Image classification data set "Green-Coffee-Bean-Defects-Classification" (youralfa/Green-Coffee-Bean-Defects-Classification on GitHub). Class labels (17): broken or chipped or cut, dried cherry pod, floater, foreign matter, full black, full sour, fungus damaged, hull or husk, immature or unripe, parchment or pergamino, partial black, partial sour, severe insect damage, shell, slight insect damage, specialty, withered.

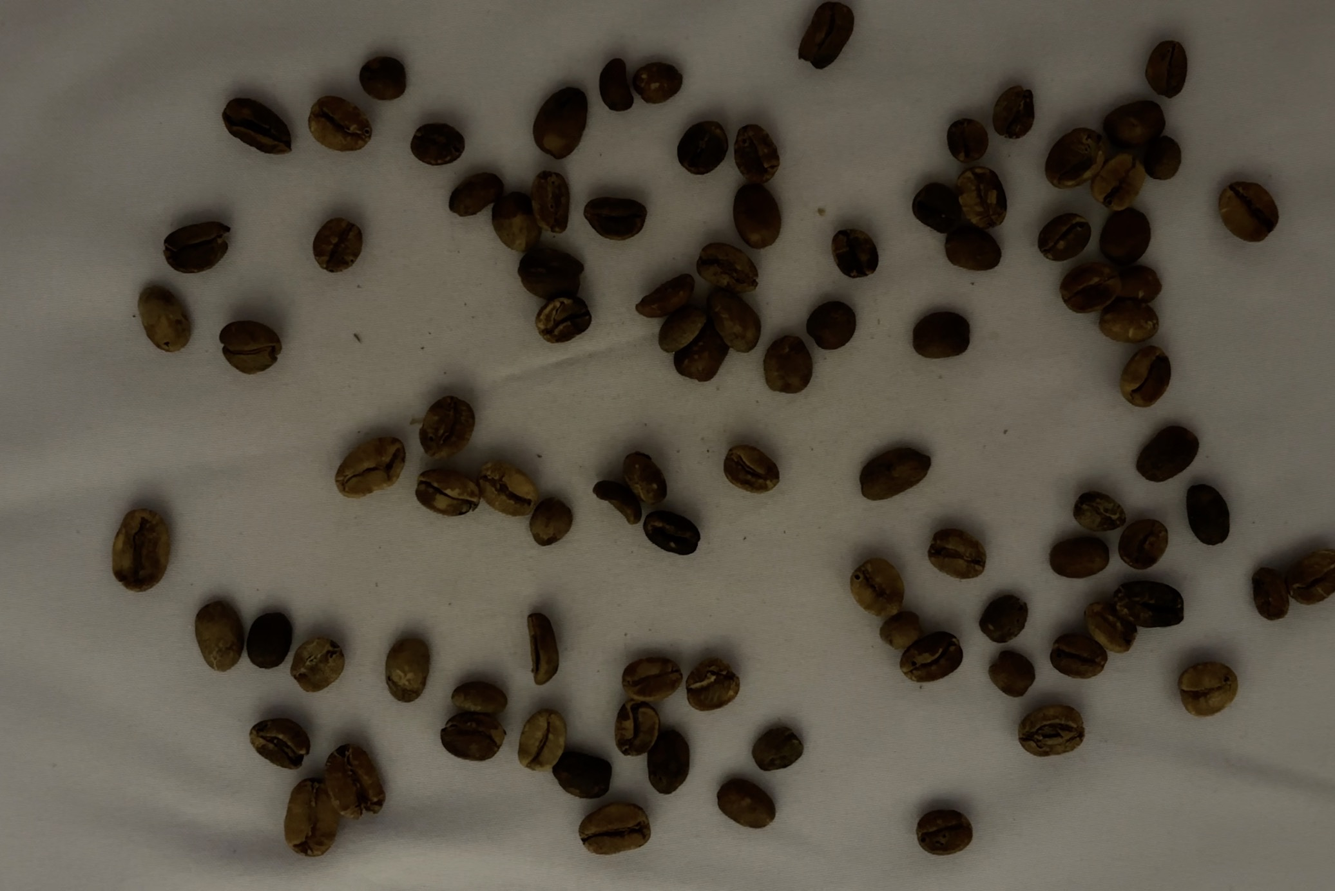
Label: full sour

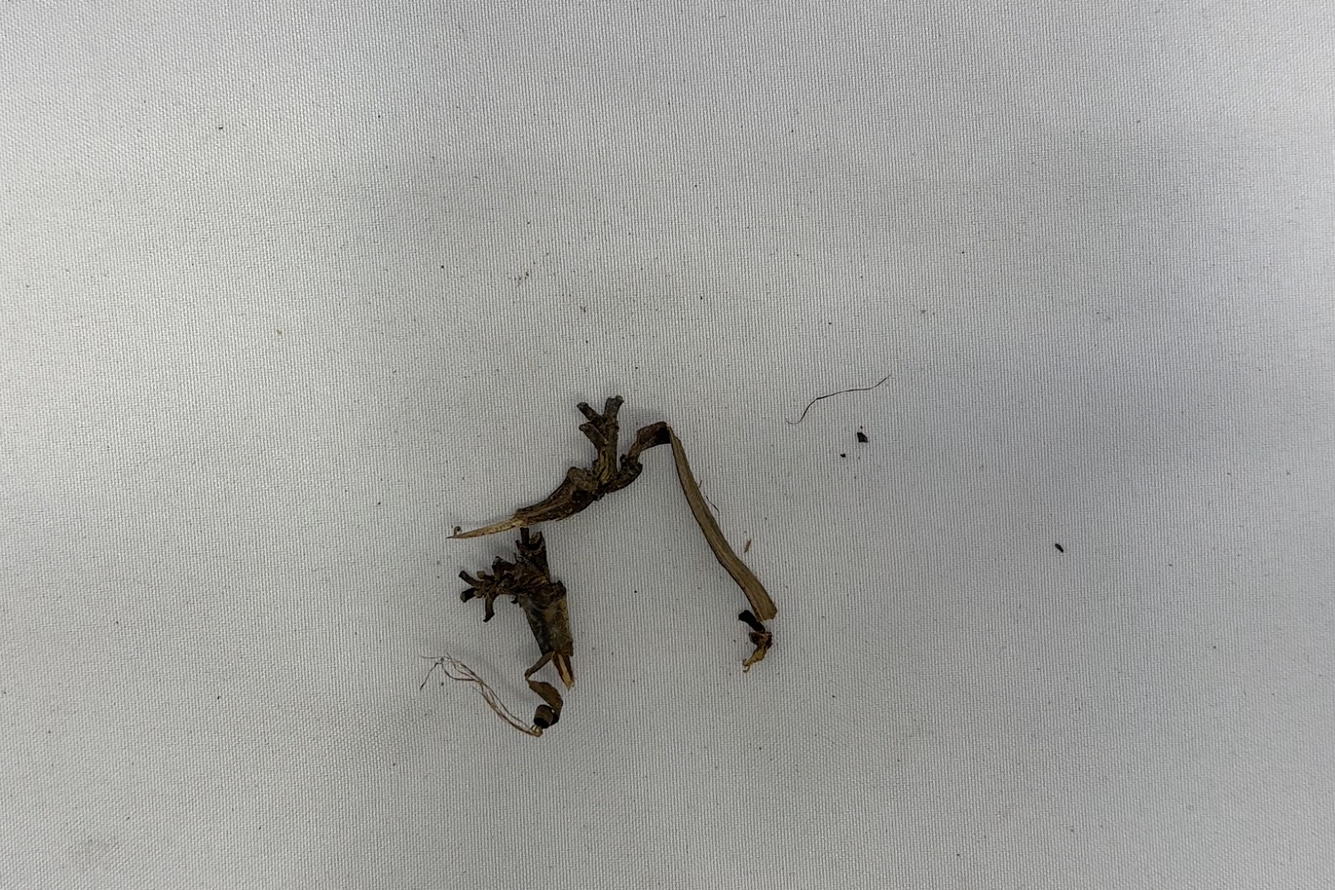
Label: foreign matter

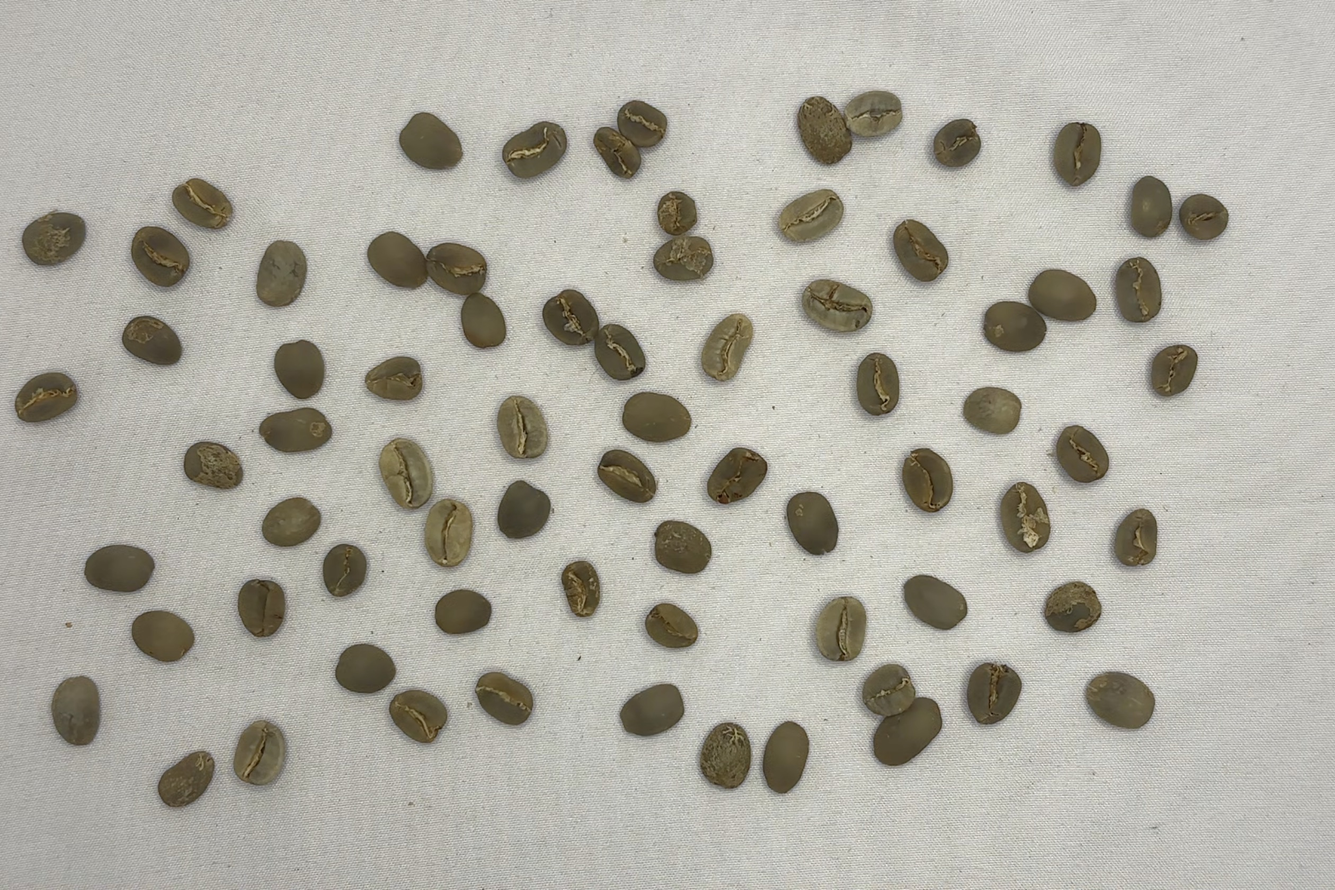
Label: specialty

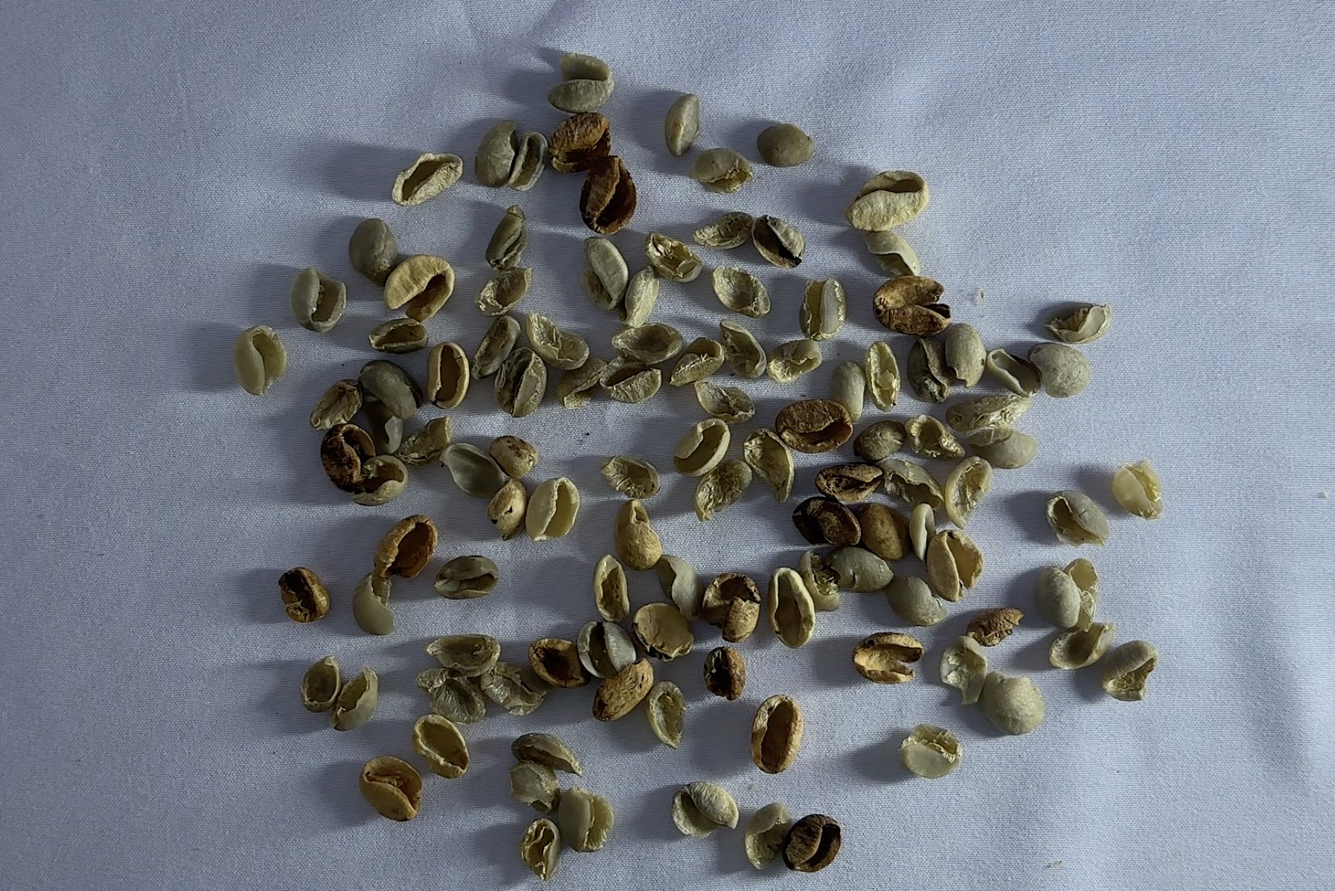
Label: shell

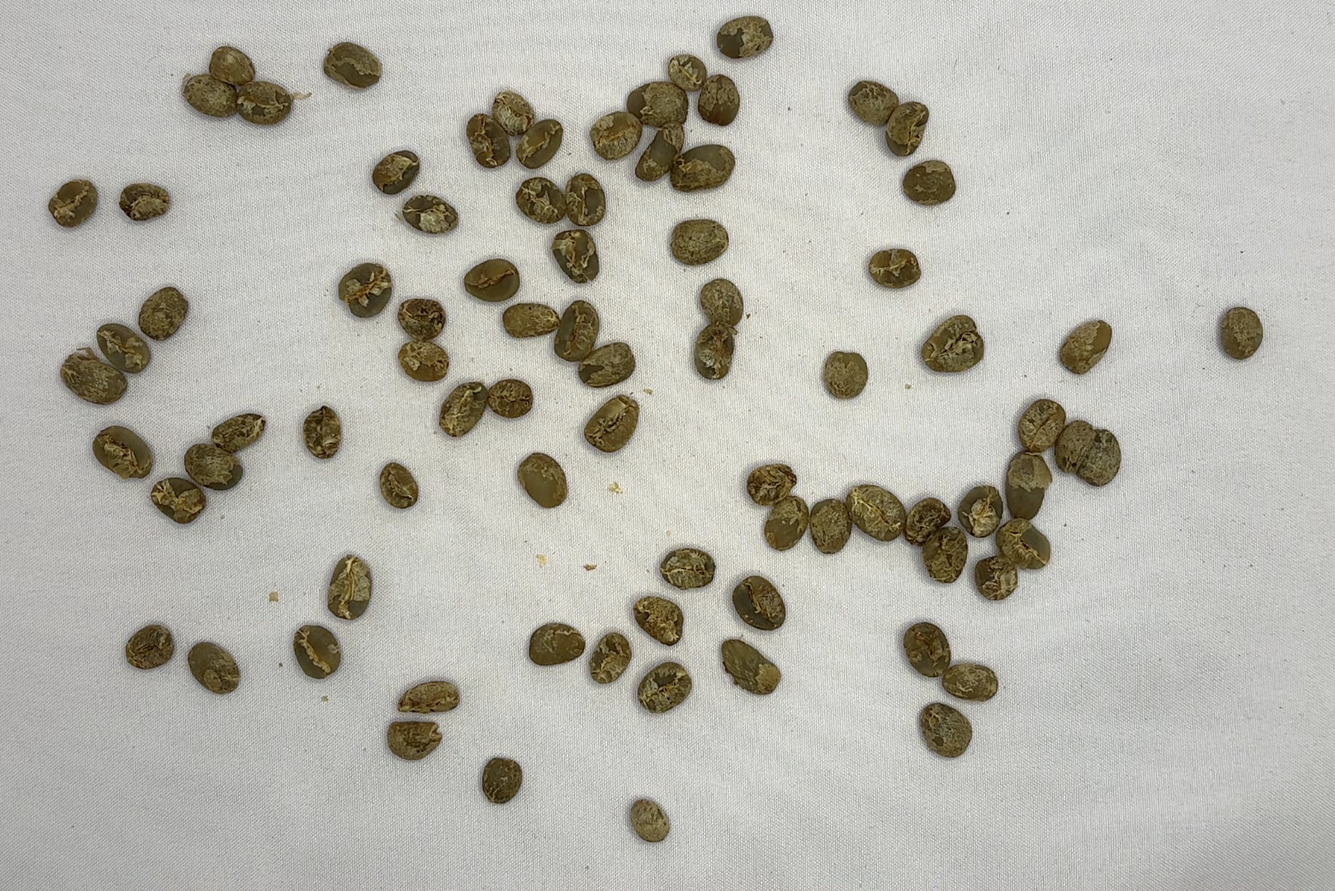
Label: immature or unripe

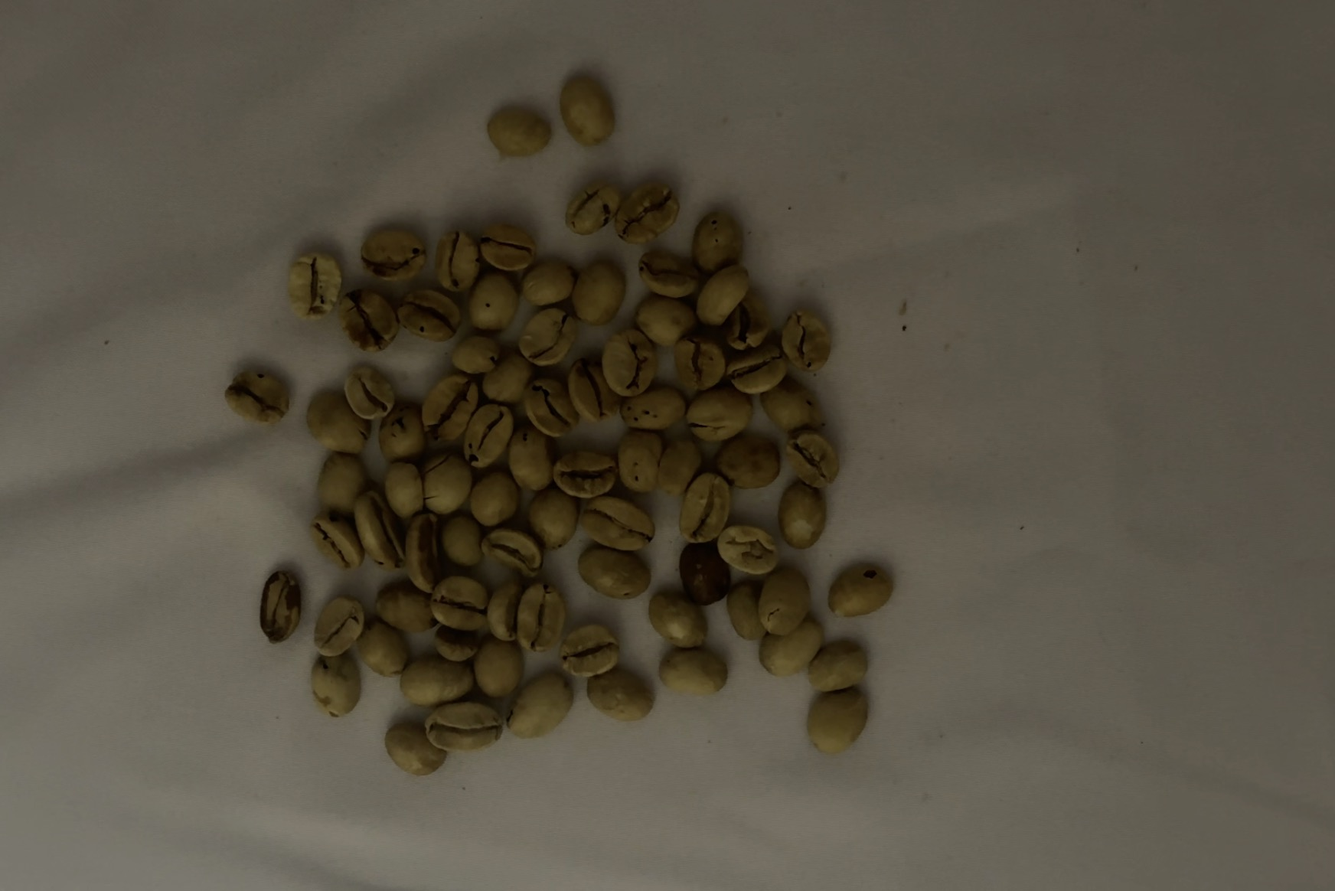
Label: partial sour
